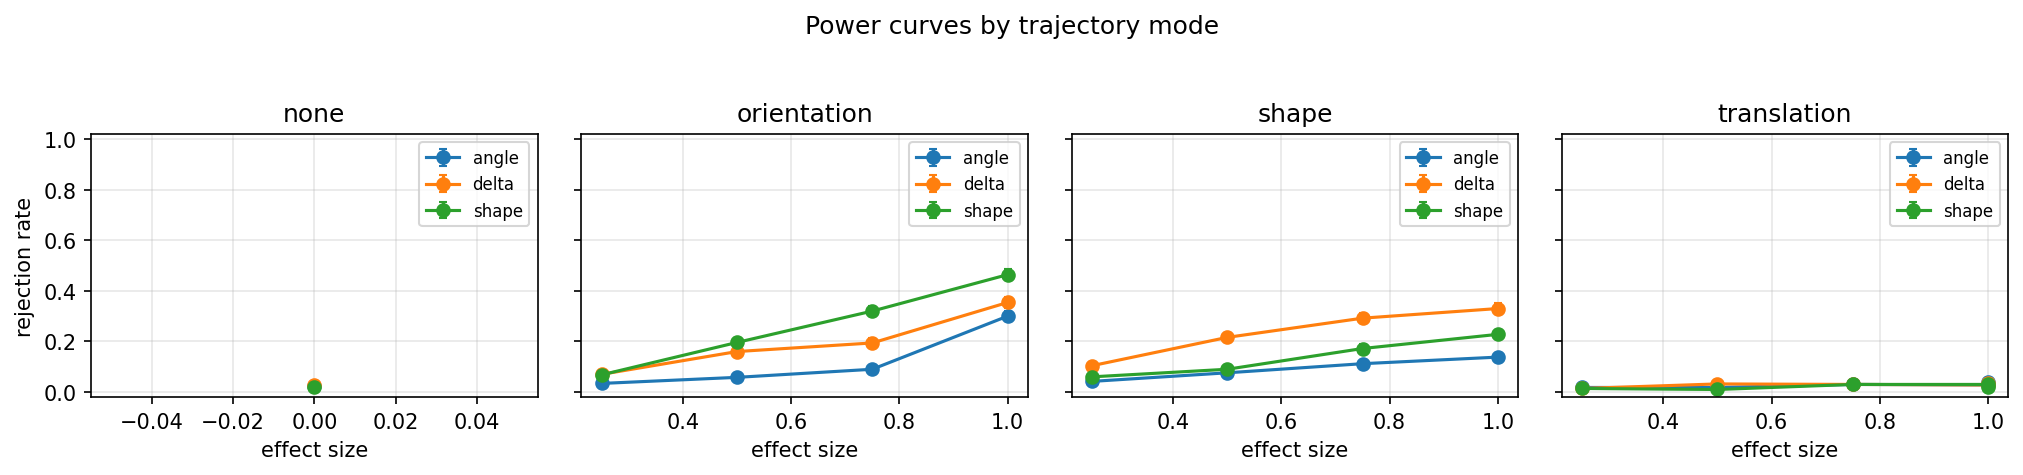

The data file committed next to this chart (first rows):
trajectory_mode, statistic, effect_size, cell_id, phase, rejection_rate, monte_carlo_se, available_replicates, completed_replicates, censored_fraction, duplicate_construction
none, angle, 0.0, power_primary-1a2e4088b485, power_primary, 0.024, 0.006845, 500, 500, , False
none, delta, 0.0, power_primary-1a2e4088b485, power_primary, 0.026, 0.007117, 500, 500, , False
none, shape, 0.0, power_primary-1a2e4088b485, power_primary, 0.02, 0.006261, 500, 500, , False
orientation, angle, 0.25, power_primary-d24110555d37, power_primary, 0.034, 0.008105, 500, 500, 0.0, False
orientation, angle, 0.5, power_primary-1d6ba8dd1bf6, power_primary, 0.058, 0.01045, 500, 500, 0.0, False
orientation, angle, 0.75, power_primary-69ed86aaf613, power_primary, 0.09, 0.0128, 500, 500, 0.0, False
orientation, angle, 1.0, power_primary-d91ecfba4533, power_primary, 0.3, 0.02049, 500, 500, 0.0, False
orientation, delta, 0.25, power_primary-d24110555d37, power_primary, 0.07, 0.01141, 500, 500, 0.0, False
orientation, delta, 0.5, power_primary-1d6ba8dd1bf6, power_primary, 0.16, 0.0164, 500, 500, 0.0, False
orientation, delta, 0.75, power_primary-69ed86aaf613, power_primary, 0.194, 0.01768, 500, 500, 0.0, False
orientation, delta, 1.0, power_primary-d91ecfba4533, power_primary, 0.354, 0.02139, 500, 500, 0.0, False
orientation, shape, 0.25, power_primary-d24110555d37, power_primary, 0.068, 0.01126, 500, 500, 0.0, False
orientation, shape, 0.5, power_primary-1d6ba8dd1bf6, power_primary, 0.196, 0.01775, 500, 500, 0.0, False
orientation, shape, 0.75, power_primary-69ed86aaf613, power_primary, 0.32, 0.02086, 500, 500, 0.0, False
orientation, shape, 1.0, power_primary-d91ecfba4533, power_primary, 0.464, 0.0223, 500, 500, 0.0, False
shape, angle, 0.25, power_primary-42c2c5bda573, power_primary, 0.042, 0.008971, 500, 500, 0.0, False
shape, angle, 0.5, power_primary-e60446c3f904, power_primary, 0.076, 0.01185, 500, 500, 0.0, False
shape, angle, 0.75, power_primary-ac4360280beb, power_primary, 0.112, 0.0141, 500, 500, 0.0, False
shape, angle, 1.0, power_primary-d7a0a64df6b3, power_primary, 0.138, 0.01542, 500, 500, 0.0, False
shape, delta, 0.25, power_primary-42c2c5bda573, power_primary, 0.104, 0.01365, 500, 500, 0.0, False
shape, delta, 0.5, power_primary-e60446c3f904, power_primary, 0.216, 0.0184, 500, 500, 0.0, False
shape, delta, 0.75, power_primary-ac4360280beb, power_primary, 0.292, 0.02033, 500, 500, 0.0, False
shape, delta, 1.0, power_primary-d7a0a64df6b3, power_primary, 0.33, 0.02103, 500, 500, 0.0, False
shape, shape, 0.25, power_primary-42c2c5bda573, power_primary, 0.06, 0.01062, 500, 500, 0.0, False
shape, shape, 0.5, power_primary-e60446c3f904, power_primary, 0.09, 0.0128, 500, 500, 0.0, False
shape, shape, 0.75, power_primary-ac4360280beb, power_primary, 0.172, 0.01688, 500, 500, 0.0, False
shape, shape, 1.0, power_primary-d7a0a64df6b3, power_primary, 0.228, 0.01876, 500, 500, 0.0, False
translation, angle, 0.25, power_primary-c15d63dd7033, power_primary, 0.018, 0.005946, 500, 500, 0.0, False
translation, angle, 0.5, power_primary-6362cb90f244, power_primary, 0.018, 0.005946, 500, 500, 0.0, False
translation, angle, 0.75, power_primary-3826507dca97, power_primary, 0.03, 0.007629, 500, 500, 0.0, False
translation, angle, 1.0, power_primary-532b91e432f9, power_primary, 0.028, 0.007378, 500, 500, 0.0, False
translation, angle, 1.0, type_i_baseline-74c0457435ca, type_i_baseline, 0.04, 0.008764, 500, 500, 0.0, False
translation, delta, 0.25, power_primary-c15d63dd7033, power_primary, 0.014, 0.005254, 500, 500, 0.0, False
translation, delta, 0.5, power_primary-6362cb90f244, power_primary, 0.032, 0.007871, 500, 500, 0.0, False
translation, delta, 0.75, power_primary-3826507dca97, power_primary, 0.03, 0.007629, 500, 500, 0.0, False
translation, delta, 1.0, power_primary-532b91e432f9, power_primary, 0.028, 0.007378, 500, 500, 0.0, False
translation, delta, 1.0, type_i_baseline-74c0457435ca, type_i_baseline, 0.034, 0.008105, 500, 500, 0.0, False
translation, shape, 0.25, power_primary-c15d63dd7033, power_primary, 0.014, 0.005254, 500, 500, 0.0, False
translation, shape, 0.5, power_primary-6362cb90f244, power_primary, 0.01, 0.00445, 500, 500, 0.0, False
translation, shape, 0.75, power_primary-3826507dca97, power_primary, 0.03, 0.007629, 500, 500, 0.0, False
translation, shape, 1.0, power_primary-532b91e432f9, power_primary, 0.03, 0.007629, 500, 500, 0.0, False
translation, shape, 1.0, type_i_baseline-74c0457435ca, type_i_baseline, 0.018, 0.005946, 500, 500, 0.0, False
